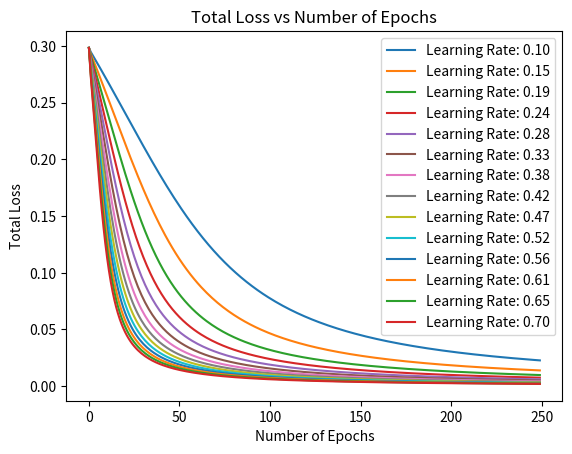

Generate this figure with matplotlib:
import numpy as np
from matplotlib import pyplot as plt
import sys, math
"""
For this entire file there are a few constants:
activation:
0 - linear
1 - logistic (only one supported)
loss:
0 - sum of square errors
1 - binary cross entropy
"""


# A class which represents a single neuron
class Neuron:
    #initilize neuron with activation type, number of inputs, learning rate, and possibly with set weights
    #weights if null have to be random from 0-1
    def __init__(self,activation, input_num, lr, weights=None):
        self.activation = activation
        self.input_num = input_num
        self.lr = lr
        if weights is not None:
            self.weights = weights
        else:
            self.weights = np.random.rand(input_num+1)
        #setting up the output and input history
        self.wdeltavector=[]
        self.input = None
        self.output = 0
        self.gradient = []
        self.net = 0  #we are treating the net as the input to the activation function
        self.wdeltavector = None

        
        #print('Neuron constructor')
        
    #This method returns the activation of the net
    def activate(self,net):
        x = net
        if self.activation == 0 : #linear
            return x
        elif self.activation == 1 : #logistic
            return 1/(1+math.exp(-x))

        #print('activate')
        
    #Calculate the output of the neuron should save the input and output for back-propagation. 
    # is input coming in as an array, if so we need a summation function as sum(xi+wi)+b  
    #if input is a multi demsionalarray then we can loop through the array and get the summation
    def calculate(self,input):
        self.input = input
        net = 0                                 # creating a variable to store the input of the nueron that is later called to the activation function
        for x in range(len(self.weights)-1):
            net += (input[x] * self.weights[x])                     # doing the simga i=0 to n wi*
        self.net = net + self.weights[len(self.weights)-1]#plus 1 for the bias
        #print("the net of the nueron is ",self.net)
        self.output = self.activate(self.net)
        #print("output from FF Nuron ",self.output)

        return self.output  
        print('calculate')

    #This method returns the derivative of the activation function with respect to the net   
    def activationderivative(self):
        if self.activation == 0: #linear
            return 1
        elif self.activation == 1: #logistic
            #print("this is neruone output ",self.output)
            #print("output of activationderv",self.output * (1 - self.output))
            return (self.output * (1 - self.output))
        print('activationderivative')
    
    #This method calculates the partial derivative for each weight and returns the delta*w to be used in the previous layer
    def calcpartialderivative(self, wtimesdelta):
        weights = self.weights[0:len(self.weights)-1]
        self.wdeltavector = np.array(weights) * self.activationderivative()
        self.wdeltavector *= wtimesdelta

        for i in range(len(self.input)):
            self.gradient.insert(i,wtimesdelta * self.activationderivative() * self.input[i])
        # for bias
        self.gradient.append(wtimesdelta * self.activationderivative() * 1)

        #print("weights",weights)
        #print("wtimesdelta:",wtimesdelta)
        #print("this is self.wdeltavector ",self.wdeltavector)
        return self.wdeltavector
        print('calcpartialderivative')
    
    #Simply update the weights using the partial derivatives and the learning weight
    def updateweight(self):
        for x in range(len(self.weights)):
            self.weights[x] = self.weights[x] - self.lr * self.gradient[x]
        #print('updateweight', self.weights)

        
#A fully connected layer    
# need to add the connection to the other neurons    
class FullyConnected:
    #initialize with the number of neurons in the layer, their activation,the input size, the leraning rate and a 2d matrix of weights (or else initilize randomly)
    def __init__(self,numOfNeurons, activation, input_num, lr, weights=None):
        self.numOfNeurons = numOfNeurons
        self.activation = activation
        self.input_num =input_num
        self.lr = lr
        self.weights = weights
        self.layer = []
        self.output =[]
        self.sumwdelta =[]

        # initializing layer of neuron
        for i in range(self.numOfNeurons):
            if self.weights is not None:
                self.layer.append(Neuron(self.activation, self.input_num, self.lr, self.weights[i]))
            else:
                self.layer.append(Neuron(self.activation, self.input_num, self.lr))


        #print('Fully connected constructor')
        
        
    #calcualte the output of all the neurons in the layer and return a vector with those values (go through the neurons and call the calcualte() method)      
    #input should be coming in as a vector 
    def calculate(self, input):
       #create array and add the results of calculate to the array
        #print("in Fully connect calculate")
        
        for i in range(self.numOfNeurons):
            self.output.insert(i,(self.layer[i].calculate(input)))  #[i][]
        #print ("output from calc in FC Layer",self.output)
        return (self.output)
        print('calculatein Fully connected') 
    
    #given the next layer's w*delta, should run through the neurons calling calcpartialderivative() for each (with the correct value), sum up its ownw*delta, and then update the wieghts (using the updateweight() method). I should return the sum of w*delta.          
    def calcwdeltas(self, wtimesdelta):
        #print("this is wtimedelta ",wtimesdelta)



        #print("neuron 0 output:", self.layer[0].output)
        #print("neuron 1 output:", self.layer[1].output)

        presumwdelta = []
        for i in range(self.numOfNeurons):
            ownwtimesdelta =(self.layer[i].calcpartialderivative(wtimesdelta[i]))
            #print("this is owntimedelta ",ownwtimesdelta)     #*wtimesdelta))
            presumwdelta.insert(i,ownwtimesdelta)
            self.layer[i].updateweight()


        self.sumwdelta = np.sum(presumwdelta, axis=0)

        #print("This is the array from calcwdeltas",self.sumwdelta)
        return self.sumwdelta
        print('calcwdeltas') 
           
        
#An entire neural network        
class NeuralNetwork:
    #initialize with the number of layers, number of neurons in each layer (vector), input size, activation (a vector, one for each layer), the loss function, the learning rate and a 3d matrix of weights weights (or else initialize randomly)
    def __init__(self,numOfLayers,numOfNeurons, inputSize, activation, loss, lr, weights=None):
        
        self.numOfLayers = numOfLayers
        self.numOfNeurons = numOfNeurons
        self.input_num = inputSize
        self.activation = activation
        self.loss = loss
        self.network = []
        self.eTotal=0
        self.etotaldirv = []
        self.output =[]
        if weights is not None:
            for i in range(numOfLayers):
                self.network.insert(i,FullyConnected(numOfNeurons[i], activation[i], self.input_num, lr, weights[i]))
                self.input_num = numOfNeurons[i]
        else:
            for i in range(numOfLayers):
                self.network.insert(i,FullyConnected(numOfNeurons[i], activation[i], self.input_num, lr))
                self.input_num = numOfNeurons[i]

        #print('constructor complete')
    
    #Given an input, calculate the output (using the layers calculate() method)
    def calculate(self,input):

        for i in range(self.numOfLayers):
            ninput = self.network[i].calculate(input)
            input = ninput
        self.output =ninput

        # print("This is the out put from the NN Class",self.output)
        return(self.output)
        print('NN calculate, creating the fully connected layer')
        
    #Given a predicted output and ground truth output simply return the loss (depending on the loss function)
    def calculateloss(self,yp,y):
        self.eTotal = 0
        if self.loss == 0: #sum of squares
            for i in range(len(y)):
                self.eTotal +=(.5)*((y[i]-yp[i])**2)
            #self.eTotal = (0.5)*(np.sum((np.subtract(yp - y))^2))
        if self.loss == 1: #binary cross entropy
            sum=0
            for i in range(len(y)-1):
                sum += -(y[i] * np.log(yp[i]) + (1-y[i])*np.log(1-yp[i]))
            self.eTotal = -(sum)/len(y)
        return self.eTotal
        #print("this is the etotal",self.eTotal)
        
        #print('calculate')
    
    #Given a predicted output and ground truth output simply return the derivative of the loss (depending on the loss function)        
    def lossderiv(self,yp,y):
        if self.loss == 0: #sum of squares
            etotaldirv = (-1)*(y-yp)
        if self.loss == 1: #binary cross entropy
            if (yp == 0):
                etotaldirv = -(y) + ((1 - y) / (1 - yp))
            elif (yp == 1):
                etotaldirv = -(y/yp) + ((1 - y) / (1))
            else:
                etotaldirv = -(y/yp)+((1-y)/(1-yp))

        return etotaldirv
        print('lossderiv')
    
    #Given a single input and desired output preform one step of backpropagation (including a forward pass, getting the derivative of the loss, and then calling calcwdeltas for layers with the right values         
    def train(self,x,y):
        #print("starting the NN Calculate")
        output = self.calculate(x)
        #print("This is the output of FF NN",self.output)
        #print("Feed forward has completed")
        loss = self.calculateloss(output[0:len(y)],y)

        for x in range(len(y)):
            self.etotaldirv.insert(x,self.lossderiv(self.output[x],y[x]))
    
        wdeltas = self.etotaldirv
        for x in range(len(self.network)-1, -1, -1):
            wdeltas = self.network[x].calcwdeltas(wdeltas)
            
        return loss
        print('train')

if __name__=="__main__":
    if (len(sys.argv)<2):


        x = np.array([0.05, 0.1])
        yp = np.array([0.01, 0.99])
        lr = np.linspace(0.1, 0.7, 14)
        lossPerEpoch = []

        for l in lr:

            w = np.array([[[.15, .2, .35], [.25, .3, .35]], [[.4, .45, .6], [.5, .55, .6]]])

            network = NeuralNetwork(2,[2,2],2,[1,1],0,l,w)
            lossPerEpochForEachlr = []
            for i in range(250):
                lossPerEpochForEachlr.append(network.train(x, yp))
            lossPerEpoch.append(lossPerEpochForEachlr)

        # Plot the losses for each learning rate as separate lines on the same plot

        for i in range(len(lossPerEpoch)):
            plt.plot(lossPerEpoch[i], label=f'Learning Rate: {lr[i]:.2f}')
        plt.legend()
        plt.xlabel('Number of Epochs')
        plt.ylabel('Total Loss')
        plt.title('Total Loss vs Number of Epochs')
        plt.show()
        
    elif (sys.argv[2]=='example'):
        print('run example from class (single step)')
        w=np.array([[[.15,.2,.35],[.25,.3,.35]],[[.4,.45,.6],[.5,.55,.6]]])
        x=np.array([0.05,0.1])
        yp=np.array([0.01,0.99])
        lr= float(sys.argv[1])
        #setting up the neural network
        network=NeuralNetwork(2,[2,2], 2,[1,1],0,lr,w)
        #training neural network
        network.train(x,yp)

        print(f"    Output: {[round(w, 3) for w in network.calculate(x)[0:len(yp)]]}")
        print(f"    Total Loss: {network.calculateloss(network.calculate(x)[0:len(yp)],yp)}")
        print(f"Updated Weights:")
        for i in range(len(network.network)):
            print(f"    Layer {i + 1}:")
            for j in range(len(network.network[i].layer)):
                print(f"        Neuron {j + 1}: {network.network[i].layer[j].weights}")



    elif(sys.argv[2]=='and'):
        print('learn and')

        lr = float(sys.argv[1])
        network = NeuralNetwork(1, [1], 2, [0], 0, lr, None)

        for i in range(1500):
            network.train([0, 0], np.array([0]))
            network.train([1, 0], np.array([0]))
            network.train([0, 1], np.array([0]))
            network.train([1, 1], np.array([1]))

        print('After training:')
        print(f"    0 and 0: {round(network.calculate([0, 0])[0])}")
        print(f"    1 and 0: {round(network.calculate([1, 0])[0])}")
        print(f"    0 and 1: {round(network.calculate([0, 1])[0])}")
        print(f"    1 and 1: {round(network.calculate([1, 1])[0])}")

        for i in range(len(network.network)):
            for j in range(len(network.network[i].layer)):
                print(f"    Layer {i + 1} Neuron {j + 1} weights: {[round(w, 2) for w in network.network[i].layer[j].weights]}")

    elif(sys.argv[2]=='xor'):
        print('learn xor')

        lr = float(sys.argv[1])

        #single perceptron
        network = NeuralNetwork(1, [1], 2, [1], 1, lr, None)

        for i in range(1500):
            network.train([0, 0], np.array([0]))
            network.train([1, 0], np.array([1]))
            network.train([0, 1], np.array([1]))
            network.train([1, 1], np.array([1]))

        print('After training: Single Perceptron')
        print(f"    0 and 0: {round(network.calculate([0, 0])[0])}")
        print(f"    1 and 0: {round(network.calculate([1, 0])[0])}")
        print(f"    0 and 1: {round(network.calculate([0, 1])[0])}")
        print(f"    1 and 1: {round(network.calculate([1, 1])[0])}")

        for i in range(len(network.network)):
            for j in range(len(network.network[i].layer)):
                print(f"    Layer {i + 1} Neuron {j + 1} weights: {[round(w, 2) for w in network.network[i].layer[j].weights]}")


        # one hidden layer
        network1 = NeuralNetwork(2, [1,1], 2, [0,1], 1, lr, None)

        for i in range(150):
            network1.train([0, 0], np.array([0]))
            network1.train([1, 0], np.array([1]))
            network1.train([0, 1], np.array([1]))
            network1.train([1, 1], np.array([1]))

        print('After training: One Hidden Layer')
        print(f"    0 and 0: {round(network1.calculate([0, 0])[0])}")
        print(f"    1 and 0: {round(network1.calculate([1, 0])[0])}")
        print(f"    0 and 1: {round(network1.calculate([0, 1])[0])}")
        print(f"    1 and 1: {round(network1.calculate([1, 1])[0])}")

        for i in range(len(network.network)):
            for j in range(len(network1.network[i].layer)):
                print(
                    f"    Layer {i + 1} Neuron {j + 1} weights: {[round(w, 2) for w in network1.network[i].layer[j].weights]}")
